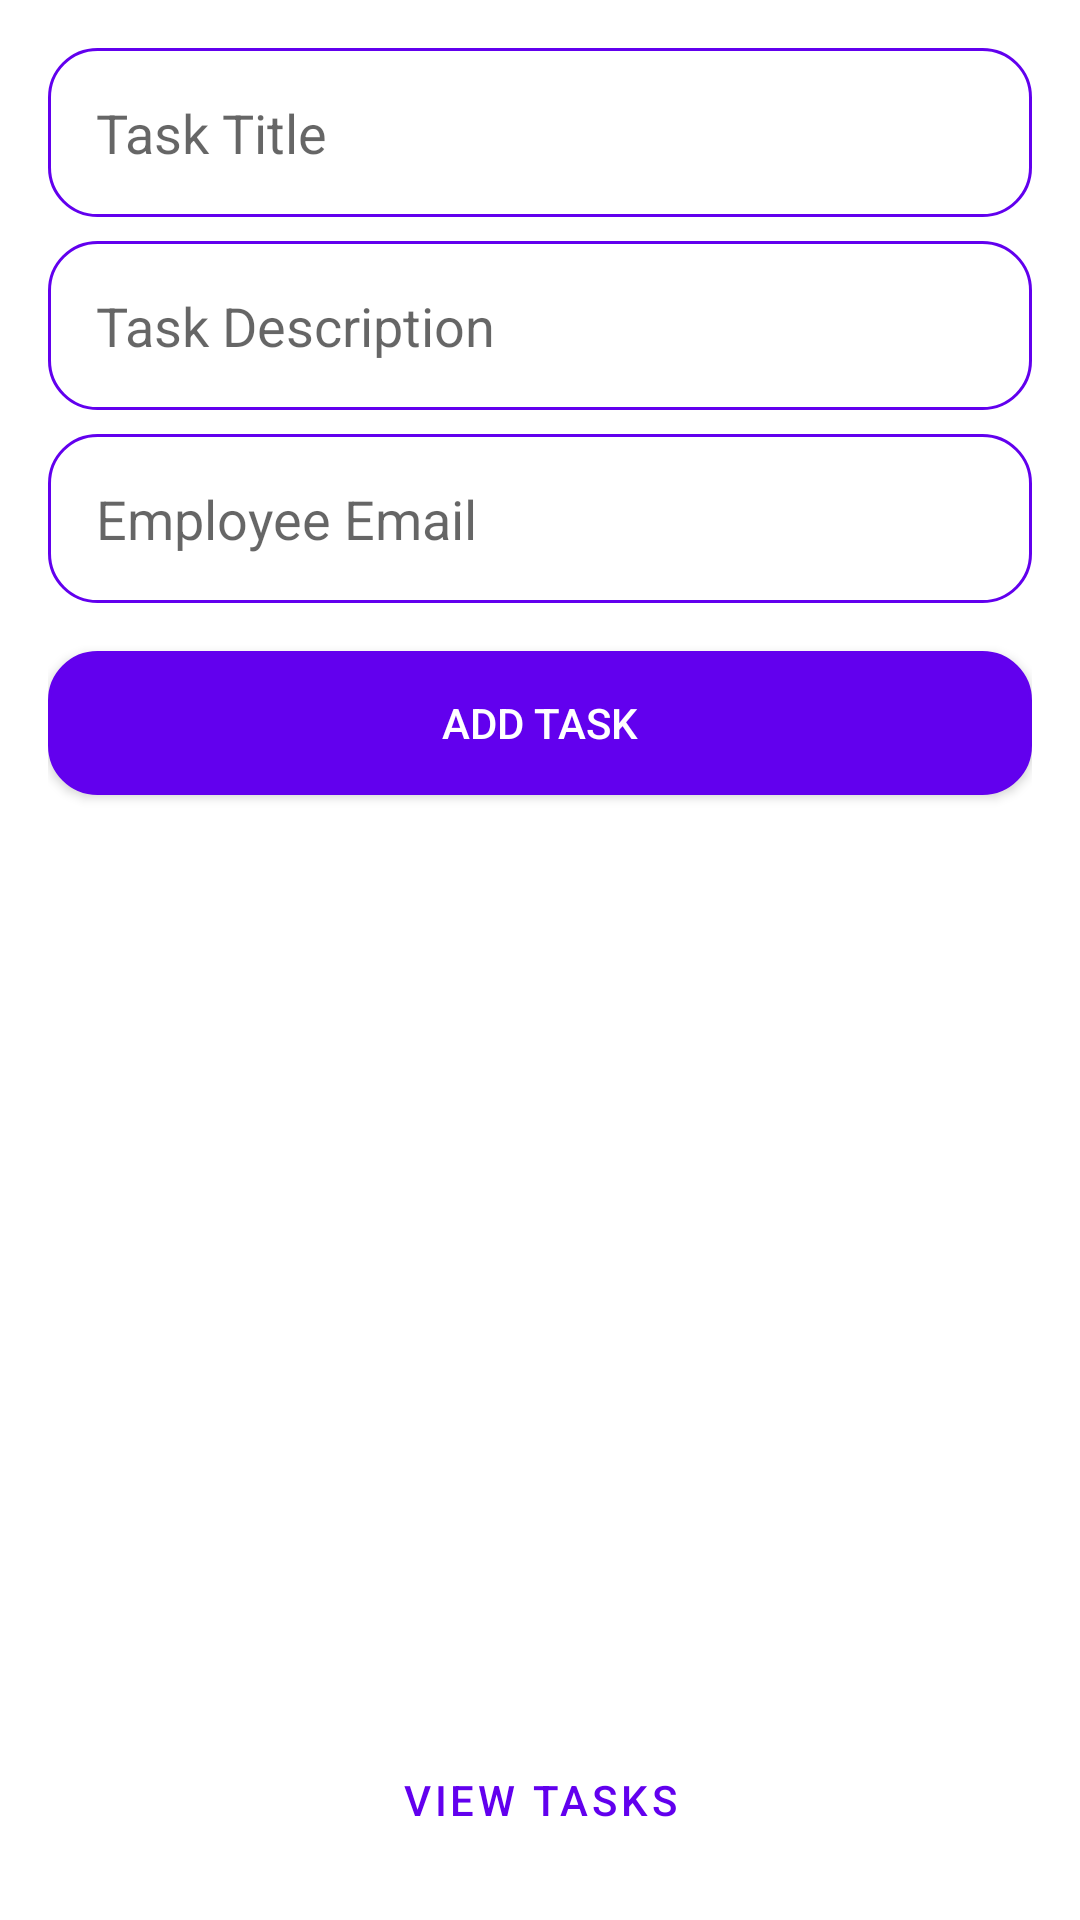

Android layout source for this screen:
<!-- AndroidManifest.xml: application theme Theme.TaskTracker -->
<!-- res/layout/activity_create_task.xml -->
<LinearLayout xmlns:android="http://schemas.android.com/apk/res/android"
    xmlns:tools="http://schemas.android.com/tools"
    android:layout_width="match_parent"
    android:layout_height="match_parent"
    android:orientation="vertical"
    android:padding="16dp"
    android:background="?android:attr/windowBackground"
    tools:context=".CreateTaskActivity">

    <EditText
        android:id="@+id/etTaskTitle"
        android:layout_width="match_parent"
        android:layout_height="wrap_content"
        android:hint="Task Title"
        android:padding="16dp"
        android:background="@drawable/rounded"
        android:layout_marginBottom="8dp" />

    <EditText
        android:id="@+id/etTaskDescription"
        android:layout_width="match_parent"
        android:layout_height="wrap_content"
        android:hint="Task Description"
        android:padding="16dp"
        android:background="@drawable/rounded"
        android:layout_marginBottom="8dp" />

    <EditText
        android:id="@+id/etEmployeeEmail"
        android:layout_width="match_parent"
        android:layout_height="wrap_content"
        android:hint="Employee Email"
        android:padding="16dp"
        android:background="@drawable/rounded"
        android:layout_marginBottom="16dp" />

    <Button
        android:id="@+id/btnAddTask"
        android:layout_width="match_parent"
        android:layout_height="wrap_content"
        android:text="Add Task"
        android:background="@drawable/rounded"
        android:backgroundTint="?attr/colorPrimary"
        android:textColor="?attr/colorOnPrimary"
        android:layout_marginBottom="8dp" />

    <androidx.recyclerview.widget.RecyclerView
        android:id="@+id/rvTasks"
        android:layout_width="match_parent"
        android:layout_height="0dp"
        android:layout_weight="1"
        tools:visibility="visible" />

    <Button
        android:id="@+id/btnViewTasks"
        style="@style/Widget.MaterialComponents.Button.OutlinedButton"
        android:layout_width="match_parent"
        android:layout_height="wrap_content"
        android:background="@drawable/rounded"
        android:text="View Tasks"
        android:layout_marginTop="8dp" />
</LinearLayout>
<!-- resources referenced by this layout -->
<resources>
  <!-- drawable rounded (drawable) -->
  <shape xmlns:android="http://schemas.android.com/apk/res/android">
      <solid android:color="?attr/colorSurface"/>
      <corners android:radius="16dp"/>
      <stroke android:width="1dp" android:color="?attr/colorPrimary"/>
  </shape>
  <style name="Theme.TaskTracker" parent="Theme.MaterialComponents.DayNight.DarkActionBar">
          
          <item name="colorPrimary">@color/purple_500</item>
          <item name="colorPrimaryVariant">@color/purple_700</item>
          <item name="colorOnPrimary">@color/white</item>
          
          <item name="colorSecondary">@color/teal_200</item>
          <item name="colorSecondaryVariant">@color/teal_700</item>
          <item name="colorOnSecondary">@color/black</item>
          
          <item name="android:statusBarColor">?attr/colorPrimaryVariant</item>
      </style>
  <!-- not gathered from this repository: default colours our renderer supplied (Android Studio template values) -->
  <color name="purple_500">#FF6200EE</color>
  <color name="purple_700">#FF3700B3</color>
  <color name="teal_200">#FF03DAC5</color>
  <color name="teal_700">#FF018786</color>
  <color name="black">#FF000000</color>
  <color name="white">#FFFFFFFF</color>
</resources>
